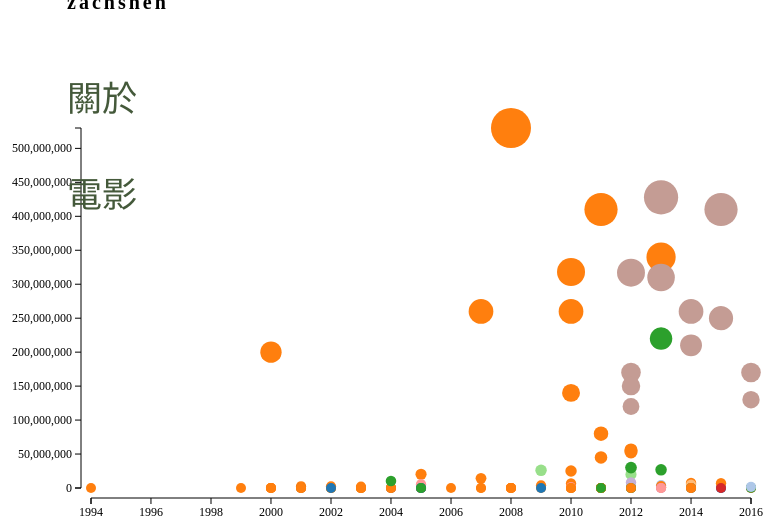
D3 v3 page, settled after 480 driven frames (8 s of simulated time); the page loaded 1 data file(s).


        
        var w = 900;
        var h = 600;
        var padding = 120;
        var letterList = ["A", "B", "C", "D", "E", "F", "G", "H", "I", "J", "K", "M", "N", "O", "P", "Q", "T", "U", "V", "W", "X", "Z"];

        svg();

        d3.csv("movie8.csv", function (dataSet) {
            bind(dataSet);
            render(dataSet);
            btnList(dataSet);
        });


        function svg() {
            d3.select("body").append("svg").attr({
                width: w,
                height: h
            });
            d3.select("svg").append("g").append("rect").attr({
                width: "100%",
                height: "100%",
                fill: "white"
            });
            d3.select("svg").append("g").attr("id", "axisX");
            d3.select("svg").append("g").attr("id", "axisY");
        }

        //        ＲＥＭＯＶＥ使圓圈會變動會跑會消失
        function bind(dataSet) {
            var selection = d3.select("svg")
                .selectAll("circle")
                .data(dataSet);
            selection.enter().append("circle");
            selection.exit().remove();
        }

        function render(dataSet) {
            //比例尺們 xScale, yScale, rScale, fScale
            var xScale = d3.time.scale()
                .domain([new Date(d3.min(dataSet, function (d) {
                    return new Date(d.years);
                })), new Date(d3.max(dataSet, function (d) {
                    return new Date(d.years);
                }))])
                .range([padding, w - padding]);
            var yScale = d3.scale.linear()
                .domain([0, d3.max(dataSet, function (d) {
                    return +d.number;
                })])
                .range([h - padding, padding]);
            var rScale = d3.scale.linear()
                .domain([d3.min(dataSet, function (d) {
                    return +d.number;
                }), d3.max(dataSet, function (d) {
                    return +d.number;
                })])
                .range([5, 20]);
            var fScale = d3.scale.category20();

            //開始畫圈圈
            d3.selectAll("circle")
                //           加數值用ＴＲＡＮＳＩＴＩＯＮ 使他變動產生動畫
                //           所有ＣＩＲＣＬＥ選起來改變她的屬性
//                .transition()
//                .duration(100)
//                .delay(function(d,i){
//                    return i*10;
//                                    })
//                .attr({fill:category20()})
//             .transition()
                .attr({
                    cx: function (d) {
                        return xScale(new Date(d.years));
                    },
                    cy: function (d) {
                        return yScale(+d.number);
                    },
                    r: function (d) {
                        return rScale(+d.number);
                    },
                    fill: function (d) {
                        return fScale(letterList.indexOf(d.cid));
                    }
                })
        
//            -----
            
//RETURN FSCALE D. XXXXXX
//到底為甚麼
            //           要找球的位置 用ＡＴＴＲ拿她的ＣＸＣＹ
            //           +12 讓他位移 把字串改數字用parseFloat
//            +數值 調整口TOOL SVG位置 + (數值)
            .on("mouseover", function (d) {
                    var xPos =
                        parseFloat(d3.select(this).attr("cx")) + 20;

                    var yPos =
                        parseFloat(d3.select(this).attr("cy")) + 120;
                var tooltip=
                d3.select("#tooltip").style({
                        color:"white",
                        left: xPos + "px",
                        top: yPos + "px",
                        opacity:0.7
                        
                    });
//                CSS 改這邊 透明度
//                改變TOOLTIP 顏色在這↑↑↑↑↑↑↑↑↑↑　""
//                改變TOOLTIP 顏色在這↑↑↑↑↑↑↑↑↑↑  ""
//hidden T,F要寫到
                    d3.select("#name").text(d.name);
                    d3.select("#director").text(d.director);
                    d3.select("#years").text(d.years+"年");
                    d3.select("#awards").text(d.awards);
                    d3.select("#tooltip").classed("hidden",false);})
                    .on("mouseout", function (d) {
                    d3.select("#tooltip").classed("hidden", true);
                }) ;

            //開始畫x,y軸線 
            var xAxis = d3.svg.axis().scale(xScale).orient("bottom");
            var yAxis = d3.svg.axis().scale(yScale).orient("left");
            d3.select("svg")
                .select("g#axisY")
                .attr("class", "axis")
                .attr("transform", "translate(" + (padding - 10) + ",0)")
                .call(yAxis);
            d3.select("svg")
                .select("g#axisX")
                .attr("class", "axis")
                .attr("transform", "translate(0," + (h - padding + 10) + ")")
                .call(xAxis);


        }

        function btnList(dataSet) {

            //industryArr: 行業別陣列(包含重複項目)           
            var categoryArr = dataSet.map(function (d) {
                return d.category;
            });
            //uniqueIndustryArr: 行業別陣列(無重複項目) 
            var uniquecategoryArr = unique(categoryArr);

            //filterIndustryArr: 行業別陣列(去除空白項目) 
            var filtercategoryArr = uniquecategoryArr.filter(function (d) {
                return d != "";
            });
             var fScale = d3.scale.category20();

            //畫出按鈕們
            //            選出全部ＩＮＰＵＴ
            var selection = d3.select("body")
                .append("div")
                .selectAll("input")
                .data(filtercategoryArr);
            //            沒有綁定視覺元素的把它加上ＩＮＰＵＴ
            selection.enter()
                .append("input")
                .attr({
                    type: "button",
                    value: function (d) {
                        return d;
                    }
                })
             //                    當行業別按鈕按下時執行  d是行業別
                .on("click", function (d) {
                    update(d);

                });
 


            //            拿整份dataset
            function update(categoryName) {
                //過濾行業別符合者
                var newDataSet = dataSet.filter(function (d) {
                    return d.category === categoryName;
                });
                //重新整理bind,render
                //???
                bind(newDataSet);
                render(newDataSet);
                
            }

            function unique(array) {
                var n = [];
                for (var i = 0; i < array.length; i++) {
                    if (n.indexOf(array[i]) == -1) {
                        n.push(array[i]);
                    }
                }
                return n;
            }
        }
    
                 
 var d = d3.select("#radius-square").style({
     width:"580px",
     height:"30px",
     border-radius:"8px",
     background:"gold"
       
 });                                         
var color = d3.scale.category20();   
//        d3.select("#tooltip").style({
//                        color:"white",
//                        left: xPos + "px",
//                        top: yPos + "px",
//                        opacity:0.7
//                        
//                    });


### data: movie8.csv
cid, years, director, category, number, name, awards, awards1, awards2, awards3, awards4, awards5, awards6, , , 
A, 2015, 曾威量, 短片, 0, 禁止下錨, 柏林國際影展-奧迪最佳短片獎, , , , , , , , , 
B, 2015, 江豐宏, 喜劇片, 730000, 缺角一族, 第11屆日本大阪亞洲電影節-最佳演員獎, 2016第49屆休士頓國際影展-喜劇片金牌獎, , , , , , , , 
A, 2015, 許承傑, 短片, 0, 龍蝦小孩, 第32屆洛杉磯亞太影展-金軸獎, , , , , , , , , 
A, 2016, 劉易, 短片, 0, 乒乓, 第16屆紐約翠貝卡影展-學生遠貝獎, , , , , , , , , 
C, 2014, 陳潔瑤, 劇情片, 7500000, 只要我長大, 第46屆義大利Giffoni影展-CIAL Prize for environm…, , , , , , , , , 
C, 2016, 趙德胤, 劇情片, 0, 再見瓦城, 第73屆威尼斯影展-威尼斯日「歐洲和地中海影評人聯合會」最佳影片獎, , , , , , , , , 
C, 2014, 錢翔, 劇情片, 580000, 迴光奏鳴曲, 法國費索爾亞洲國際影展-國際評審團大獎, 2015法國費索爾亞洲國際影展-影評人獎, 2015法國費索爾亞洲國際影展-女主角(陳湘琪)特別獎, , , , , , , 
F, 2014, 侯孝賢, 武俠片, 5000000, 刺客 聶隱娘, 法國坎城影展-最佳導演獎, 2015法國坎城坎城影展會外-電影原聲帶獎, 2015澳洲亞太電影獎-最佳攝影, , , , , , , 
C, 2013, 楊南倩, 劇情片, 1460000, 原來，你還在, 韓國光州電影節-評審團獎, , , , , , , , , 
D, 2016, 楊逸帆, 紀錄片, 530000, 學習的理由, 亞美國際影展-青年觀點獎, , , , , , , , , 
D, 2014, 侯季然, 紀錄片, 0, 書店裡的影像詩, 關島國際電影節-最佳紀錄片短片評審團大獎, , , , , , , , , 
C, 2015, 林書宇, 劇情片, 7000000, 百日告別, 第19屆愛沙尼亞塔林黑夜國際電影節-天主教人道主義精神獎, 2016第9屆阿姆斯特丹亞洲電影節-評審團獎, 2016第9屆荷蘭亞洲影展-Tiger Beer評審團最佳影片獎, , , , , , , 
B, 2013, 易智言, 喜劇片, 4100000, 行動代號：孫中山, 大阪亞洲電影節-最佳影片獎, 2015大阪亞洲電影節-最佳觀眾票選獎, , , , , , , , 
B, 2016, 林孝謙, 喜劇片, 1720000, 五星級魚干女, 關島國際電影節-最佳影片獎, , , , , , , , , 
C, 2015, 于瑋珊, 劇情片, 59120(台北), 小孩, 夏威夷國際影展-最佳亞太電影獎, , , , , , , , , 
D, 2013, 劉名, 紀錄片, 26730000, 五月天諾亞方舟, 美國洛杉磯3D創意藝術獎-國際現場大事件獎, , , , , , , , , 
C, 2013, 馬志翔, 劇情片, 340000000, KANO, 大阪電影節-大阪電影節觀眾獎, , , , , , , , , 
G, 2012, 蕭力修, 愛情片, 20000000, 阿嬤的夢中情人, 大阪電影節-大阪電影節朝日電視ABC獎, , , , , , , , , 
D, 2013, 齊柏林, 紀錄片, 220000000, 看見台灣, 第47屆美國休士頓國際影展-評審團特別獎, 2014第47屆美國休士頓國際影展-攝影金牌獎, , , , , , , , 
C, 2013, 張作驥, 劇情片, 2980000, 暑假作業, 第47屆美國休士頓國際影展-家庭倫理獎, 2014首爾Guro兒童國際影展-最佳劇情片獎, , , , , , , , 
C, 2013, 趙德胤, 劇情片, 1230000, 冰毒, 英國愛丁堡影展-最佳國際劇情片獎, 2014瑞典「和平與愛影展」-最佳導演獎, , , , , , , , 
E, 2015, 陳良侯, 科幻片, 0, 空殼與複製人, 南韓「富川奇幻影展」-富川奇幻影展創投現金獎, 2014南韓「富川奇幻影展」-中國美迅影視傳媒現金獎, , , , , , , , 
A, 2012, 練建宏, 短片, 0, 熱線1999, 印度喀什米爾國際電影節-最佳影片獎, 底特律三一國際影展最佳導演獎, , , , , , , , 
A, 2014, 吳中天, 短片, 0, 四十三階, 第19屆釜山影展-最佳國際短片獎, , , , , , , , , 
A, 2012, 鄒維剛, 短片, 0, 慢吞吞小學, 日本廣島國際電影節-最佳短片, , , , , , , , , 
G, 2012, 陳駿霖, 愛情片, 5230000(台北), 明天記得愛上我, 2013義大利都靈跨性別影展-評審團特別推薦獎, 2013特拉維夫多元性別國際影展-榮譽劇情獎, , , , , , , , 
D, 2011, 胡台麗, 紀錄片, 0, 讓靈魂回家, 美國休士頓影展-影視製作族群與文化獎金牌獎, , , , , , , , , 
D, 2010, 陳懷恩, 紀錄片, 0, 消遙遊, 美國休士頓影展-影視製作成人教育類金牌獎, , , , , , , , , 
D, 2011, 陳傳興, 紀錄片, 2080, 如霧起時, 美國休士頓影展-影視製作文化類白金獎, , , , , , , , , 
H, 2010, 蔡旭晟, 動畫片, 0, 櫻時, 第12屆日本動畫賞 公開招募作品金獎, , , , , , , , , 
D, 2011, 林靖傑, 紀錄片, 0, 尋找背海的人, 美國休士頓影展-影視製作藝術與文化類金牌獎, , , , , , , , , 
D, 2011, 楊力州, 紀錄片, 0, 兩地, 美國休士頓影展-電視製作教育類金牌獎, , , , , , , , , 
D, 2011, 溫知儀, 紀錄片, 0, 朝向一首詩的完成, 美國休士頓影展-影視製作藝術與文化類金牌獎, , , , , , , , , 
D, 2012, 陳文彬, 紀錄片, 0, 南國日和, 美國休士頓影展-劇情片白金獎, , , , , , , , , 
C, 2013, 蔡明亮, 劇情片, 1070000, 郊遊, 威尼斯國際影展-評審團大獎, 2013愛沙尼亞塔林黑夜影展-評審團大獎, 2013西班牙塞維亞歐洲影展-最佳導演獎, 美國國家影評人協會-尚未在美發行電影獎。, 2013杜拜國際影展-最佳導演獎, 2013亞太影展-最佳男主角, 最佳音效獎, , , 
D, 2012, 沈可尚, 紀錄片, 460000, 築巢人, 香港華語紀錄片節-短片類首獎, , , , , , , , , 
I, 2013, 吳梓安, 實驗片, 0, 日常日長, 巴黎實驗影展-首獎, , , , , , , , , 
H, 2013, 洪士傑, 動畫片, 0, 懷錶, 第11屆好萊塢國際學生影展創作大賽-最佳外語動畫片獎, , , , , , , , , 
H, 2012, 謝文明, 動畫片, 0, 禮物, 第14屆美國「聖地牙哥亞洲影展」最佳動畫片（謝文明）, , , , , , , , , 
H, 2012, 史明輝, 動畫片, 0, 寂寞碼頭, 2013亞太影展-最佳短片（史明輝）, , , , , , , , , 
C, 2012, 傅天余, 劇情片, 0, 黛比的幸福生活, 2013日本沖繩國際影展-Place部門最佳影片大獎海人賞, , , , , , , , , 
J, 2012, 錢人豪, 懸疑片, 8000000, Z-108棄城, 2013美國ITN獨立電影節-最佳影片, 2013美國ITN獨立電影節-觀眾票選, 2013美國ITN獨立電影節-最佳導演獎, , , , , , , 
D, 2012, 華天灝, 紀錄片, 30000000, 不老騎士-歐兜邁環台日記, 紐約亞美國際影展-觀眾票選最佳紀錄片獎, 2012年釜山國際影展-AND發行大獎, , , , , , , , 
H, 2013, , 動畫片, 0, 庇主, 美國第3屆紐約洛杉磯國際影展「最佳動畫獎」, , , , , , , , , 
C, 2011, 林育賢, 劇情片, 80000000, 翻滾吧！阿信, 香港亞洲電影大獎-最佳男配角, , , , , , , , , 
C, 2010, 魏德聖, 劇情片, 318000000, 賽德克‧巴萊, 大阪亞洲電影節-觀眾票選獎, 2012年華語電影傳媒大獎-最佳電影, , , , , , , , 
D, 2012, 唐振瑜, 紀錄片, 0, 落番, 美國休士頓國際影展-文化類最佳紀錄片白金獎, , , , , , , , , 
C, 2011, 連奕琦, 劇情片, 0, 命運化妝師, 義大利亞州電影節-最佳女主角獎, , , , , , , , , 
C, 2012, 鄭芬芬, 劇情片, 0, 熊熊愛上你, 義大利亞州電影-最佳原創作品獎, , , , , , , , , 
C, 2011, 李豐博、尹志文, 劇情片, 45000000, 殺手歐陽盆栽, 香港金像獎-最佳新演員獎, , , , , , , , , 
C, 2011, 九把刀, 劇情片, 410000000, 那些年，我們一起追的女孩, 香港金像獎- 最佳兩岸華語電影獎, 2012年華語電影傳媒大獎-最佳新導演獎(九把刀), 2012年華語電影傳媒大獎-最佳新演員獎(柯震東), 2012年華語電影傳媒大獎-觀眾票選最受矚目電影獎, 2012年華語電影傳媒大獎-觀眾票選最受矚目表現獎(陳妍希), 2012年紐約亞洲電影節- 亞洲新人獎（陳研希）, , , , 
C, 2011, 陳宏一, 劇情片, 0, 消失打看, 瑞士佛瑞堡影展-評審團特別推薦獎, , , , , , , , , 
A, 2011, 陳鈺杰, 短片, 0, 小偷, 日本東京短片節-亞洲國際競賽大賞, , , , , , , , , 
C, 2012, 張榮吉, 劇情片, 53000000, 逆光飛翔, 釜山國際影展-最佳觀眾票選獎, 2012年金馬國際影展-最佳新導演(張榮吉), 2012年金馬國際影展-年度台灣傑出電影工作者(黃裕翔), 2012年金馬國際影展-國際影評人費比西獎, 2013年米蘭國際影展-最佳男主角(黃裕翔), , , , , 
C, 2012, 楊雅喆, 劇情片, 56000000, 女朋友男朋友, 金馬國際影展-最佳女主角(桂綸鎂), 2012年金馬國際影展-觀眾票選年度電影, 2012年亞太影展 -最佳女主角(桂綸鎂), , , , , , , 
C, 2011, 林書宇, 劇情片, 0, 星空, 德國國際兒童與青年觀眾影展-青少年電影競賽片獎, 德國國際兒童與青年觀眾影展-青少年電影獎, 2012年亞太影展 -最佳攝影, , , , , , , 
C, 2014, 姜秀瓊 陳芯宜 何蔚庭 沈可尚, 劇情片, 0, 昨日的記憶, 德國曼漢姆國際影展-評審團特別獎, , , , , , , , , 
C, 2010, 張作驥, 劇情片, 6600000, 當愛來的時候, 第11屆華語電影傳媒大獎-最佳影片、最佳劇本、最佳新人, , , , , , , , , 
C, 2011, 李啟源, 劇情片, 0, 河豚, 日內瓦國際影展-最佳影評人獎、發行獎, , , , , , , , , 
C, 2011, 林孝謙, 劇情片, 0, 與愛別離, 日本skip city國際影展-百萬首獎、導演獎、編劇獎, , , , , , , , , 
... 85 more rows